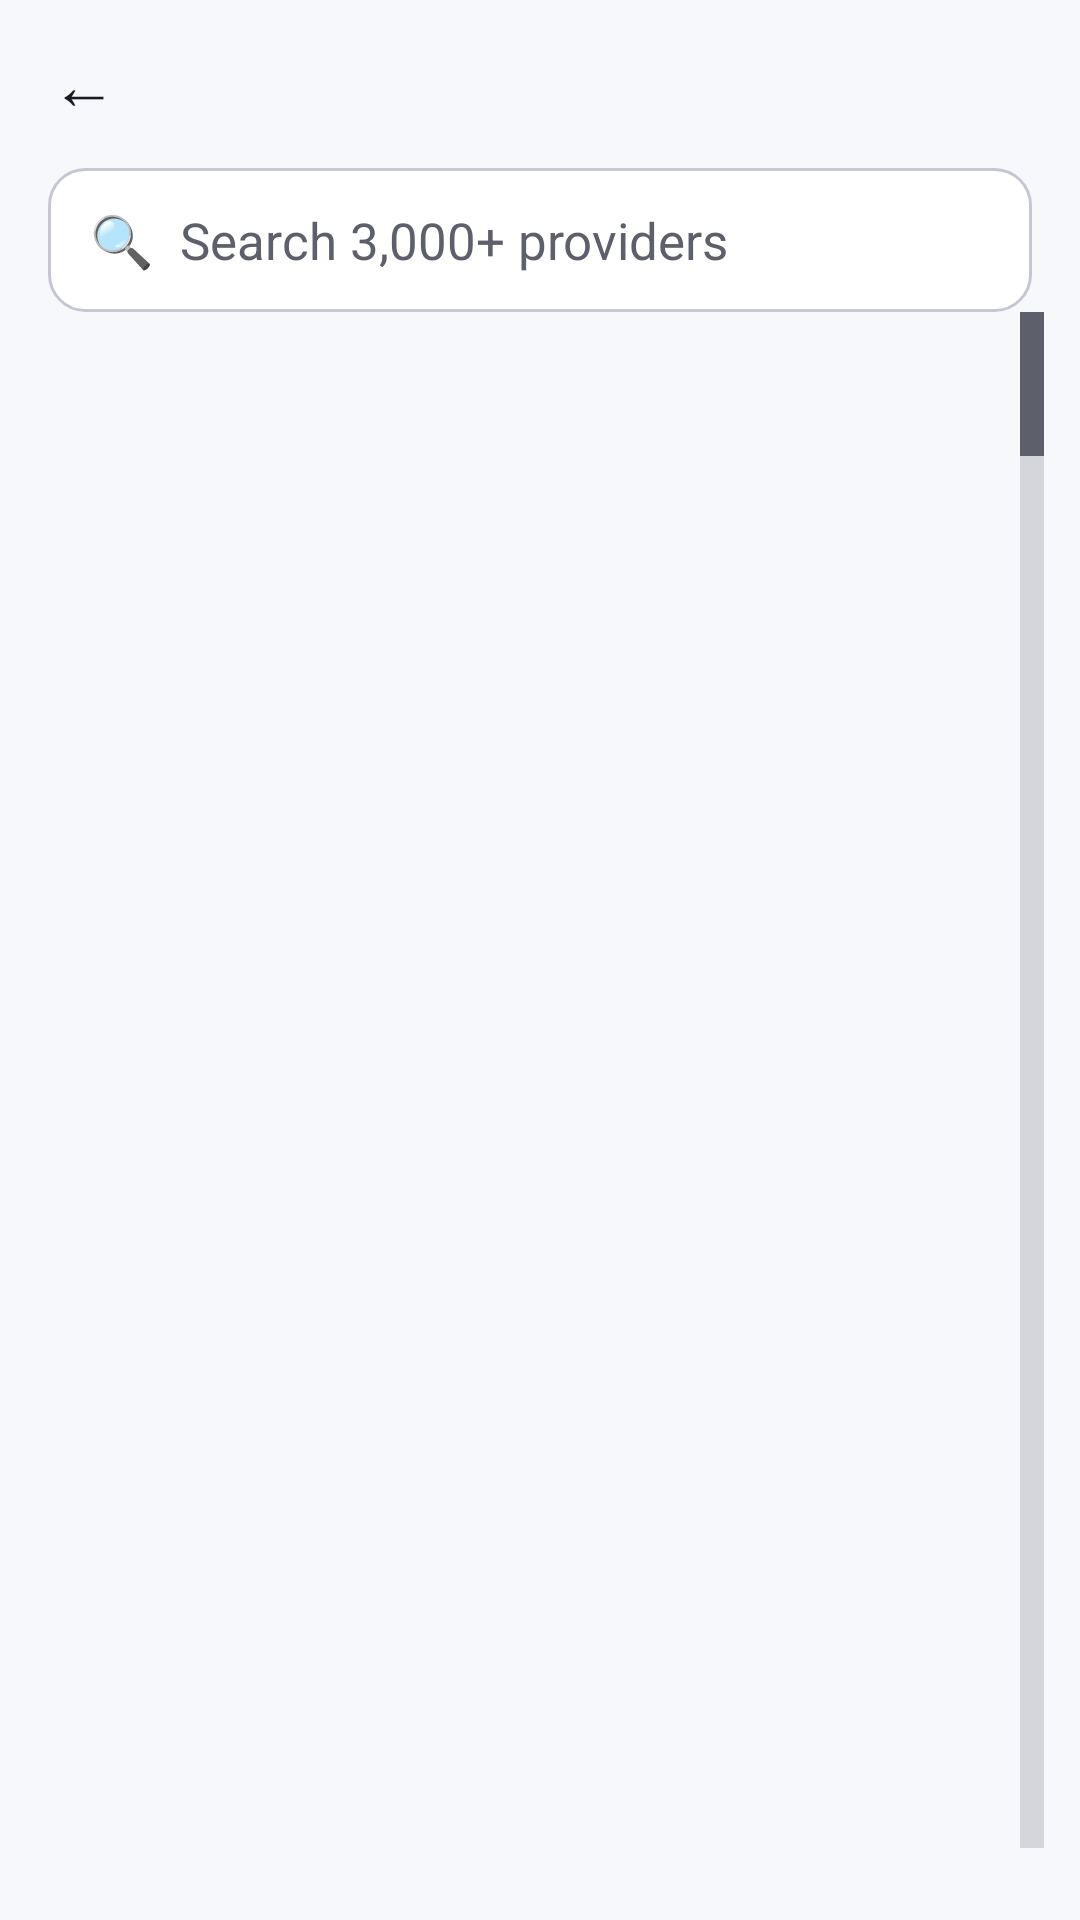

Produce the Android XML layout that renders to this screen, including the resource entries it uses.
<!-- AndroidManifest.xml: application theme AppTheme -->
<!-- res/layout/activity_picker.xml -->
<?xml version="1.0" encoding="utf-8"?>
<LinearLayout xmlns:android="http://schemas.android.com/apk/res/android"
    android:layout_width="match_parent" android:layout_height="match_parent"
    android:orientation="vertical" android:background="@color/bg" android:fitsSystemWindows="true">
    <LinearLayout android:layout_width="match_parent" android:layout_height="56dp"
        android:orientation="horizontal" android:gravity="center_vertical" android:paddingStart="4dp" android:paddingEnd="16dp">
        <TextView android:id="@+id/back" style="@style/IconButton" android:text="←" android:contentDescription="Back" />
        <LinearLayout android:layout_width="0dp" android:layout_height="wrap_content" android:layout_weight="1"
            android:layout_marginStart="4dp" android:orientation="vertical">
            <TextView android:id="@+id/heading" android:layout_width="wrap_content" android:layout_height="wrap_content"
                android:textSize="20sp" android:textStyle="bold" android:textColor="@color/text" />
            <TextView android:id="@+id/count" android:layout_width="wrap_content" android:layout_height="wrap_content"
                android:textSize="12sp" android:textColor="@color/text2" />
        </LinearLayout>
    </LinearLayout>
    <EditText android:id="@+id/search" style="@style/Field" android:layout_marginStart="16dp" android:layout_marginEnd="16dp"
        android:layout_height="48dp" android:hint="🔍  Search 3,000+ providers" android:inputType="text" android:imeOptions="actionSearch"
        android:importantForAutofill="no" />
    <ListView android:id="@+id/list" android:layout_width="match_parent" android:layout_height="0dp" android:layout_weight="1"
        android:divider="@android:color/transparent" android:dividerHeight="6dp" android:fastScrollEnabled="true"
        android:paddingStart="12dp" android:paddingEnd="12dp" android:paddingTop="10dp" android:paddingBottom="24dp"
        android:clipToPadding="false" android:listSelector="@android:color/transparent" />
</LinearLayout>
<!-- resources referenced by this layout -->
<resources>
  <color name="bg">#FFF7F8FC</color>
  <color name="text">#FF1A1B21</color>
  <color name="text2">#FF5D5F6B</color>
  <style name="Field">
          <item name="android:layout_width">match_parent</item>
          <item name="android:layout_height">52dp</item>
          <item name="android:background">@drawable/field</item>
          <item name="android:paddingStart">14dp</item>
          <item name="android:paddingEnd">14dp</item>
          <item name="android:textSize">17sp</item>
          <item name="android:textColor">@color/text</item>
          <item name="android:textColorHint">@color/text2</item>
          <item name="android:singleLine">true</item>
      </style>
  <style name="IconButton">
          <item name="android:layout_width">48dp</item>
          <item name="android:layout_height">48dp</item>
          <item name="android:gravity">center</item>
          <item name="android:textSize">22sp</item>
          <item name="android:textColor">@color/text</item>
          <item name="android:background">?android:attr/selectableItemBackgroundBorderless</item>
      </style>
  <style name="AppTheme" parent="android:Theme.Material.Light.NoActionBar">
          <item name="android:colorPrimary">@color/primary</item>
          <item name="android:colorAccent">@color/primary</item>
          <item name="android:colorControlActivated">@color/primary</item>
          <item name="android:windowBackground">@color/bg</item>
          <item name="android:statusBarColor">@color/bg</item>
          <item name="android:navigationBarColor">@color/bg</item>
          <item name="android:windowLightStatusBar">true</item>
          <item name="android:windowLightNavigationBar">true</item>
          <item name="android:textColorPrimary">@color/text</item>
          <item name="android:textColorSecondary">@color/text2</item>
      </style>
  <!-- drawable field (drawable) -->
  <?xml version="1.0" encoding="utf-8"?>
  <selector xmlns:android="http://schemas.android.com/apk/res/android">
      <item android:state_focused="true">
          <shape><solid android:color="@color/card" /><stroke android:width="2dp" android:color="@color/primary" /><corners android:radius="12dp" /></shape>
      </item>
      <item><shape><solid android:color="@color/card" /><stroke android:width="1dp" android:color="@color/outline" /><corners android:radius="12dp" /></shape></item>
  </selector>
  <color name="primary">#FF3949AB</color>
  <color name="card">#FFFFFFFF</color>
  <color name="outline">#FFC6C7D2</color>
</resources>
